Run: headless pygame with SDL's dummy video driver; simulated clock (each Clock.tick advances the game by its frame time, no real sleeping); random seed 0; keys injected as events and as key.get_pressed() state; no mouse input.
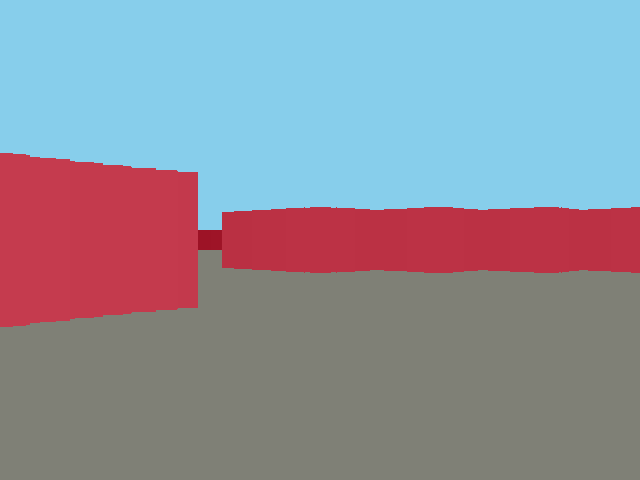
Frame 1 of 4 · flips 1–60 · no input
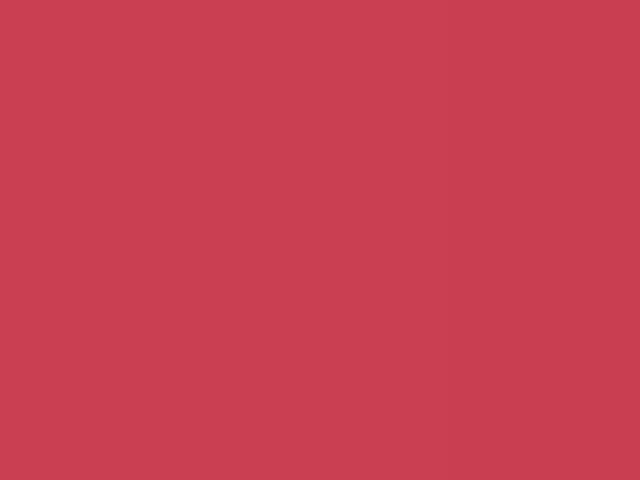
Frame 2 of 4 · flips 61–180 · tapped SPACE, RETURN · held RIGHT (→), D
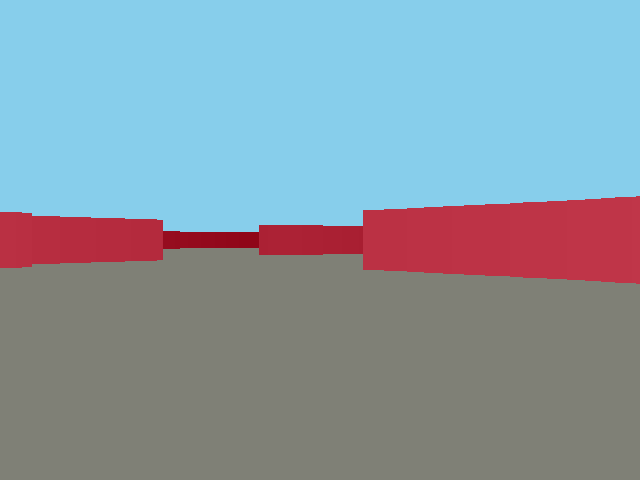
Frame 3 of 4 · flips 181–300 · held DOWN (↓), S
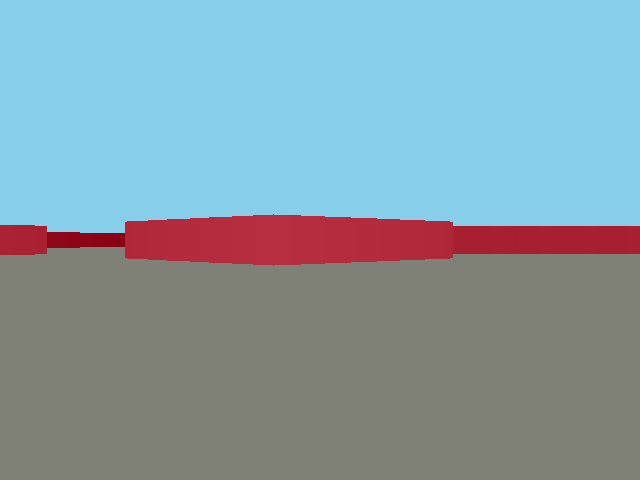
Frame 4 of 4 · flips 301–420 · held LEFT (←), A, UP (↑), W

The pygame program that drew these frames:

from re import X
import pygame
import math

class Map:
    def __init__(self):
        self.width = 32
        self.height = 24
        self.grid = [[1,1,1,1,1,1,1,1,1,1,1,1,1,1,1,1,1,1,1,1,1,1,1,1,1,1,1,1,1,1,1,1],
                    [1,0,0,0,0,0,0,0,0,0,0,0,0,0,0,0,0,0,0,0,0,0,0,0,0,0,0,0,0,0,0,1],
                    [1,0,0,0,0,0,0,0,0,0,0,0,0,0,0,0,0,0,1,0,0,0,0,0,0,0,0,0,0,0,0,1],
                    [1,0,0,0,0,0,0,0,0,0,0,0,0,0,0,0,0,1,1,1,1,0,0,0,0,0,0,0,0,0,0,1],
                    [1,0,0,0,0,0,0,0,0,0,0,0,0,0,0,0,0,0,1,1,1,0,0,0,0,0,0,0,0,0,0,1],
                    [1,0,0,0,0,0,0,0,0,0,0,0,0,0,0,0,0,0,1,0,1,0,0,0,0,0,0,0,0,0,0,1],
                    [1,0,0,0,0,0,0,0,0,0,0,0,0,0,0,0,0,0,1,1,0,0,0,0,0,0,0,0,0,0,0,1],
                    [1,0,0,0,0,0,0,0,1,1,1,1,1,0,0,0,0,0,0,0,0,0,0,0,0,0,0,0,0,0,0,1],
                    [1,0,0,0,0,0,0,0,1,0,0,0,1,0,0,0,0,0,0,0,0,0,0,0,0,0,0,0,0,0,0,1],
                    [1,0,0,0,0,0,0,0,1,0,0,0,1,0,0,0,0,0,0,0,0,0,0,0,0,0,0,0,0,0,0,1],
                    [1,0,0,0,0,0,0,0,1,0,0,0,1,0,0,0,0,0,0,0,0,0,0,0,0,0,0,0,0,0,0,1],
                    [1,0,0,0,0,0,0,0,1,1,1,1,1,0,0,0,0,0,0,1,0,0,0,0,0,0,0,0,0,0,0,1],
                    [1,0,0,0,0,0,0,0,0,0,0,0,0,0,0,0,0,0,0,1,0,0,0,0,0,0,0,0,0,0,0,1],
                    [1,0,0,0,0,0,0,0,0,0,0,0,0,0,0,0,0,0,0,1,0,0,0,0,0,0,0,0,0,0,0,1],
                    [1,0,0,0,0,0,0,0,0,0,0,0,0,0,0,0,0,0,0,1,0,0,0,0,0,0,0,0,0,0,0,1],
                    [1,0,0,0,0,0,0,0,0,0,1,1,0,0,0,0,0,0,0,1,0,0,0,0,0,0,0,0,0,0,0,1],
                    [1,0,0,0,0,0,0,0,0,1,1,0,0,0,0,0,0,0,0,0,0,0,0,0,0,0,0,0,0,0,0,1],
                    [1,0,0,0,0,0,0,0,1,1,0,0,0,0,0,0,0,0,0,0,0,0,0,0,0,0,0,0,0,0,0,1],
                    [1,0,0,0,0,0,0,1,1,0,0,0,0,0,0,0,0,0,0,0,0,0,0,0,0,0,0,0,0,0,0,1],
                    [1,0,0,0,0,0,1,1,0,0,0,0,0,0,0,0,0,0,0,0,0,0,0,0,0,0,0,0,0,0,0,1],
                    [1,0,0,0,0,1,1,0,0,0,0,0,0,0,0,0,0,0,0,0,0,0,0,0,0,0,0,0,0,0,0,1],
                    [1,0,0,0,1,1,0,0,0,0,0,0,0,0,0,0,0,0,0,0,0,0,0,0,0,0,0,0,0,0,0,1],
                    [1,0,0,0,0,0,0,0,0,0,0,0,0,0,0,0,0,0,0,0,0,0,0,0,0,0,0,0,0,0,0,1],
                    [1,1,1,1,1,1,1,1,1,1,1,1,1,1,1,1,1,1,1,1,1,1,1,1,1,1,1,1,1,1,1,1]]


class Player:
    def __init__(self, x, y):
        self.fov = 60
        self.xpos = x 
        self.ypos = y
        self.view_angle = 45
        self.speed = .25
        self.rotate_speed = 5

class RaycastingEngine:
    screen_width = 640
    screen_height = 480
    def __init__(self):
        self.color_ceiling = (135, 206, 235)
        self.color_walls = (203, 65, 84)
        self.color_floor = (127, 128, 118)
        self.color_screen= (49,150,100)
        self.color_shapes= (255,0,0)
        self.color_background = (220,220,220)
        self.map = Map()
        self.player = Player(100, 200)
        self.grid_pixels = self.screen_height / self.map.height
        self.casting_increment_angle = self.player.fov / self.screen_width
        self.casting_precision = 64
        self.player_movement_speed = self.player.speed * self.grid_pixels

    
    def draw_ray_casting(self, surface, lines_for_3d):
        for x in range(len(lines_for_3d)):
            pygame.draw.line(surface, lines_for_3d[x][2], lines_for_3d[x][1], lines_for_3d[x][0])
        
    def generate_ray_casting(self, player: Player):
        ray_angle = player.view_angle - player.fov / 2
        
        lines_for_3d = []
        for x in range(self.screen_width):
            ray_x = player.xpos
            ray_y = player.ypos
            ray_cos = math.cos(math.radians(ray_angle)) * 1.5
            ray_sin = math.sin(math.radians(ray_angle)) * 1.5
            hit_wall = False
            while not hit_wall:
                ray_x += ray_cos
                ray_y += ray_sin
                position = self.get_grid_position(math.floor(ray_x), math.floor(ray_y))
                hit_wall = self.map.grid[position[0]][position[1]] != 0

            distance = math.sqrt(math.pow(player.xpos - ray_x, 2) + math.pow(player.ypos - ray_y, 2)) 
            # fisheye fix
            distance = distance * math.cos(math.radians(ray_angle - player.view_angle))

            darkened_color_walls = self.shade_by_distance(self.color_walls, distance)
            wall_height = math.floor(((self.screen_height / 2) / distance) * self.grid_pixels)

            lines_for_3d.append([(x, 0), (x, (self.screen_height / 2) - wall_height), self.color_ceiling])
            lines_for_3d.append([(x, (self.screen_height / 2) - wall_height), (x, (self.screen_height / 2) + wall_height), darkened_color_walls])
            lines_for_3d.append([(x, (self.screen_height / 2) + wall_height), (x, self.screen_height), self.color_floor])
            ray_angle += player.fov / self.screen_width
        return lines_for_3d

    def shade_by_distance(self, color, distance):
        color_darkness = distance * .1
        color = list(color)
        # rgb has three values
        for x in range(3):
            if color[x] - color_darkness > 0:
                color[x] -= color_darkness
        return color

    def degree_to_radiens(self, angle_in_degrees):
        return angle_in_degrees * math.pi / 180

    def get_grid_position(self, x, y):
        return (int(y // self.grid_pixels), int(x // self.grid_pixels))
 
# define a main function
    def game_loop(self):
        pygame.init()
        pygame.display.set_caption("Ray Casting in 3D")
            
        screen = pygame.display.set_mode((self.screen_width, self.screen_height))
        #draw_grid(screen)

        pygame.display.flip()


            
        # define a variable to control the main loop
        running = True
            
        # main loop
        while running:
            keys = pygame.key.get_pressed()
            pygame.draw.circle(screen, self.color_screen, (self.player.xpos, self.player.ypos), self.grid_pixels)
            if keys[pygame.K_LEFT]:
                new_grid_pos = self.get_grid_position(self.player.xpos -self.player_movement_speed, self.player.ypos)
                if self.map.grid[new_grid_pos[0]][new_grid_pos[1]] == 0:
                    self.player.xpos -= self.player_movement_speed
            elif keys[pygame.K_RIGHT]:
                new_grid_pos = self.get_grid_position(self.player.xpos + self.player_movement_speed, self.player.ypos)
                if self.map.grid[new_grid_pos[0]][new_grid_pos[1]] == 0:
                    self.player.xpos += self.player_movement_speed
            elif keys[pygame.K_UP]:
                new_grid_pos = self.get_grid_position(self.player.xpos, self.player.ypos + self.player_movement_speed)
                if self.map.grid[new_grid_pos[0]][new_grid_pos[1]] == 0:
                    self.player.ypos += self.player_movement_speed                
            elif keys[pygame.K_DOWN]:
                new_grid_pos = self.get_grid_position(self.player.xpos, self.player.ypos - self.player_movement_speed)
                if self.map.grid[new_grid_pos[0]][new_grid_pos[1]] == 0:
                    self.player.ypos -= self.player_movement_speed
            elif keys[pygame.K_a]:
                self.player.view_angle  -= self.player.rotate_speed
            elif keys[pygame.K_d]:
                self.player.view_angle  += self.player.rotate_speed
            elif keys[pygame.K_w]:
                new_x = self.player.xpos + math.cos(math.radians(self.player.view_angle)) * self.player_movement_speed
                new_y = self.player.ypos + math.sin(math.radians(self.player.view_angle)) * self.player_movement_speed
                new_grid_pos_x = self.get_grid_position(new_x, self.player.ypos)
                new_grid_pos_y = self.get_grid_position(new_x, self.player.ypos)
                if self.map.grid[new_grid_pos_x[0]][new_grid_pos_x[1]] == 0:
                    self.player.xpos = new_x
                if self.map.grid[new_grid_pos_y[0]][new_grid_pos_y[1]] == 0:
                    self.player.ypos = new_y
            elif keys[pygame.K_s]:
                new_x = self.player.xpos - math.cos(math.radians(self.player.view_angle)) * self.player_movement_speed
                new_y = self.player.ypos - math.sin(math.radians(self.player.view_angle)) * self.player_movement_speed
                if self.get_grid_position(new_x, self.player.ypos) == 0:
                    self.player.xpos = new_x
                if self.get_grid_position(self.player.xpos, new_y) == 0:
                    self.ypos = new_y

            lines_for_3d = self.generate_ray_casting(self.player)
            self.draw_ray_casting(screen, lines_for_3d)
            # draw_ray_casting_dda(player, screen)
            pygame.display.flip()

            for event in pygame.event.get():               
                if event.type == pygame.QUIT:
                    running = False


if __name__=="__main__":
    # call the main function
    engine = RaycastingEngine()
    engine.game_loop()
